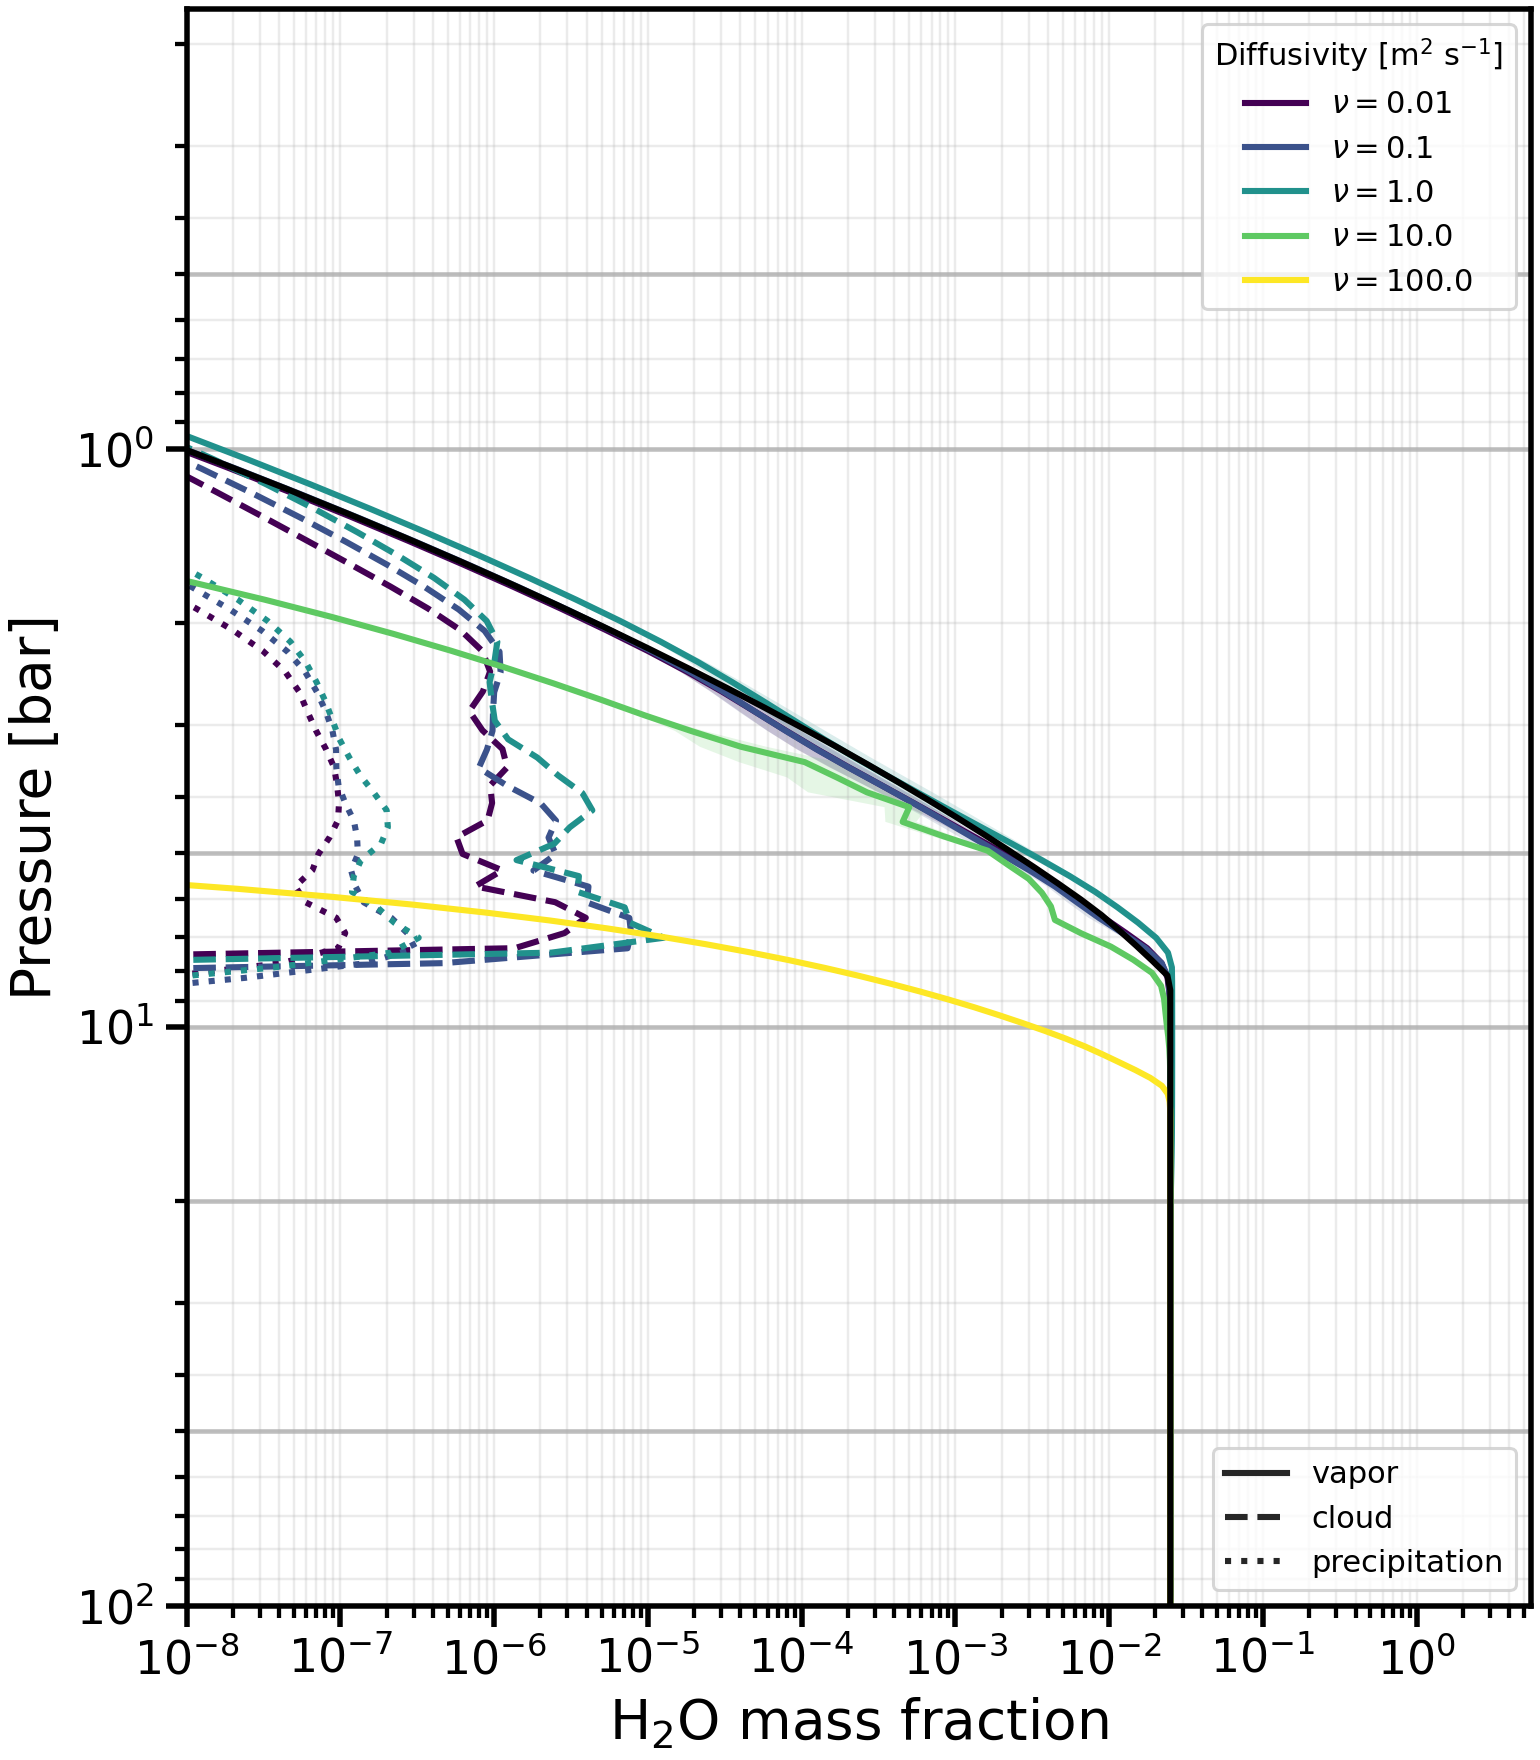

Data behind this chart, as committed beside it:
level, -nu-0.01_pressure_bar, -nu-0.01_H2O_mean, -nu-0.01_H2O_std, -nu-0.01_H2O_l__mean, -nu-0.01_H2O_l__std, -nu-0.01_H2O_l_p__mean, -nu-0.01_H2O_l_p__std, -nu-0.1_pressure_bar, -nu-0.1_H2O_mean, -nu-0.1_H2O_std, -nu-0.1_H2O_l__mean, -nu-0.1_H2O_l__std, -nu-0.1_H2O_l_p__mean, -nu-0.1_H2O_l_p__std, -nu-1.0_pressure_bar, -nu-1.0_H2O_mean, -nu-1.0_H2O_std, -nu-1.0_H2O_l__mean, -nu-1.0_H2O_l__std, -nu-1.0_H2O_l_p__mean, -nu-1.0_H2O_l_p__std, -nu-10.0_pressure_bar, -nu-10.0_H2O_mean
0, 98.63, 0.02496, 1.7105790020707132e-07, 0.0, 0.0, 0.0, 0.0, 98.63, 0.02496, 1.5742834192489448e-07, 0.0, 0.0, 0.0, 0.0, 98.65, 0.02496, 9.707919965583402e-10, 0.0, 0.0, 0.0, 0.0, 99.24, 0.02496
1, 95.82, 0.02501, 1.270777410216686e-05, 0.0, 0.0, 0.0, 0.0, 95.83, 0.02509, 2.352196673412232e-05, 0.0, 0.0, 0.0, 0.0, 95.85, 0.02497, 4.316417542622939e-08, 0.0, 0.0, 0.0, 0.0, 96.42, 0.02496
2, 93.08, 0.02502, 6.3610176553339215e-06, 0.0, 0.0, 0.0, 0.0, 93.08, 0.02512, 1.3861290430429025e-05, 0.0, 0.0, 0.0, 0.0, 93.11, 0.02497, 7.176892255631623e-08, 0.0, 0.0, 0.0, 0.0, 93.66, 0.02496
3, 90.39, 0.02502, 3.463672986966744e-06, 0.0, 0.0, 0.0, 0.0, 90.4, 0.02513, 8.735472408916414e-06, 0.0, 0.0, 0.0, 0.0, 90.42, 0.02497, 7.088257658316188e-08, 0.0, 0.0, 0.0, 0.0, 90.97, 0.02496
4, 87.76, 0.02502, 2.722493143468735e-06, 0.0, 0.0, 0.0, 0.0, 87.76, 0.02513, 6.6135818738746635e-06, 0.0, 0.0, 0.0, 0.0, 87.8, 0.02497, 4.949301014208881e-08, 0.0, 0.0, 0.0, 0.0, 88.34, 0.02496
5, 85.18, 0.02502, 2.6980955165263817e-06, 0.0, 0.0, 0.0, 0.0, 85.19, 0.02513, 6.467851413453708e-06, 0.0, 0.0, 0.0, 0.0, 85.22, 0.02497, 2.3860309583532296e-08, 0.0, 0.0, 0.0, 0.0, 85.77, 0.02496
6, 82.66, 0.02502, 2.6377202862901633e-06, 0.0, 0.0, 0.0, 0.0, 82.67, 0.02513, 6.576365567326481e-06, 0.0, 0.0, 0.0, 0.0, 82.71, 0.02497, 4.0802421808001076e-09, 0.0, 0.0, 0.0, 0.0, 83.26, 0.02496
7, 80.19, 0.02502, 2.4460646608990042e-06, 0.0, 0.0, 0.0, 0.0, 80.2, 0.02513, 6.441795520722309e-06, 0.0, 0.0, 0.0, 0.0, 80.24, 0.02497, 6.714146213022786e-09, 0.0, 0.0, 0.0, 0.0, 80.81, 0.02496
8, 77.78, 0.02502, 2.3982890430364056e-06, 0.0, 0.0, 0.0, 0.0, 77.78, 0.02513, 6.383285011590692e-06, 0.0, 0.0, 0.0, 0.0, 77.83, 0.02497, 9.145570184844225e-09, 0.0, 0.0, 0.0, 0.0, 78.42, 0.02496
9, 75.42, 0.02502, 2.4039483983845894e-06, 0.0, 0.0, 0.0, 0.0, 75.42, 0.02513, 6.751798088607913e-06, 0.0, 0.0, 0.0, 0.0, 75.48, 0.02497, 6.984943151433309e-09, 0.0, 0.0, 0.0, 0.0, 76.08, 0.02496
10, 73.1, 0.02502, 2.3424610152609265e-06, 0.0, 0.0, 0.0, 0.0, 73.11, 0.02513, 6.970158505700878e-06, 0.0, 0.0, 0.0, 0.0, 73.17, 0.02497, 3.47567276496437e-09, 0.0, 0.0, 0.0, 0.0, 73.8, 0.02496
11, 70.84, 0.02503, 2.2950636449481773e-06, 0.0, 0.0, 0.0, 0.0, 70.85, 0.02513, 6.8469179723608056e-06, 0.0, 0.0, 0.0, 0.0, 70.91, 0.02497, 1.3750194856488669e-09, 0.0, 0.0, 0.0, 0.0, 71.57, 0.02496
12, 68.64, 0.02503, 2.302218558772993e-06, 0.0, 0.0, 0.0, 0.0, 68.64, 0.02513, 6.73260760214854e-06, 0.0, 0.0, 0.0, 0.0, 68.71, 0.02497, 1.2024539436808467e-09, 0.0, 0.0, 0.0, 0.0, 69.39, 0.02496
13, 66.48, 0.02503, 2.348879271125526e-06, 0.0, 0.0, 0.0, 0.0, 66.48, 0.02513, 6.5917751919979366e-06, 0.0, 0.0, 0.0, 0.0, 66.55, 0.02497, 2.7560148241957784e-09, 0.0, 0.0, 0.0, 0.0, 67.26, 0.02496
14, 64.36, 0.02503, 2.3990508724083534e-06, 0.0, 0.0, 0.0, 0.0, 64.37, 0.02513, 6.378789899135128e-06, 0.0, 0.0, 0.0, 0.0, 64.45, 0.02497, 6.704289973743656e-09, 0.0, 0.0, 0.0, 0.0, 65.19, 0.02496
15, 62.3, 0.02503, 2.4098905538195543e-06, 0.0, 0.0, 0.0, 0.0, 62.31, 0.02513, 6.203734952207645e-06, 0.0, 0.0, 0.0, 0.0, 62.39, 0.02497, 1.1357045737546904e-08, 0.0, 0.0, 0.0, 0.0, 63.16, 0.02496
16, 60.29, 0.02503, 2.4368803006049416e-06, 0.0, 0.0, 0.0, 0.0, 60.29, 0.02513, 6.084603769690972e-06, 0.0, 0.0, 0.0, 0.0, 60.38, 0.02497, 1.5382499057678684e-08, 0.0, 0.0, 0.0, 0.0, 61.18, 0.02496
17, 58.32, 0.02503, 2.45919021927029e-06, 0.0, 0.0, 0.0, 0.0, 58.32, 0.02513, 5.9563479806157955e-06, 0.0, 0.0, 0.0, 0.0, 58.41, 0.02497, 1.775998146669015e-08, 0.0, 0.0, 0.0, 0.0, 59.25, 0.02496
18, 56.4, 0.02503, 2.515077570495866e-06, 0.0, 0.0, 0.0, 0.0, 56.4, 0.02513, 5.862415698371954e-06, 0.0, 0.0, 0.0, 0.0, 56.49, 0.02497, 1.8529515959694598e-08, 0.0, 0.0, 0.0, 0.0, 57.37, 0.02496
19, 54.52, 0.02503, 2.6416321776999524e-06, 0.0, 0.0, 0.0, 0.0, 54.53, 0.02513, 5.8543686603419655e-06, 0.0, 0.0, 0.0, 0.0, 54.62, 0.02497, 1.8508570152121184e-08, 0.0, 0.0, 0.0, 0.0, 55.53, 0.02496
20, 52.69, 0.02502, 2.8328287121435494e-06, 0.0, 0.0, 0.0, 0.0, 52.7, 0.02513, 5.836594926904641e-06, 0.0, 0.0, 0.0, 0.0, 52.79, 0.02497, 1.8996184065973632e-08, 0.0, 0.0, 0.0, 0.0, 53.74, 0.02496
21, 50.9, 0.02502, 3.1206328640955377e-06, 0.0, 0.0, 0.0, 0.0, 50.91, 0.02513, 5.8194127295135345e-06, 0.0, 0.0, 0.0, 0.0, 51.01, 0.02497, 2.1213879442176585e-08, 0.0, 0.0, 0.0, 0.0, 51.99, 0.02496
22, 49.16, 0.02502, 3.5467843048824227e-06, 0.0, 0.0, 0.0, 0.0, 49.17, 0.02513, 5.937543653872052e-06, 0.0, 0.0, 0.0, 0.0, 49.27, 0.02497, 2.5132980701281752e-08, 0.0, 0.0, 0.0, 0.0, 50.29, 0.02496
23, 47.46, 0.02502, 4.1624162249132215e-06, 0.0, 0.0, 0.0, 0.0, 47.47, 0.02513, 6.199860308672433e-06, 0.0, 0.0, 0.0, 0.0, 47.57, 0.02497, 2.9625417635332887e-08, 0.0, 0.0, 0.0, 0.0, 48.62, 0.02496
24, 45.8, 0.02502, 4.990987478796173e-06, 0.0, 0.0, 0.0, 0.0, 45.81, 0.02513, 6.442589619102056e-06, 0.0, 0.0, 0.0, 0.0, 45.92, 0.02497, 3.2781047529336187e-08, 0.0, 0.0, 0.0, 0.0, 47, 0.02496
25, 44.19, 0.02502, 5.823285797782019e-06, 0.0, 0.0, 0.0, 0.0, 44.19, 0.02513, 6.461005302401759e-06, 0.0, 0.0, 0.0, 0.0, 44.31, 0.02497, 3.288737018878466e-08, 0.0, 0.0, 0.0, 0.0, 45.42, 0.02496
26, 42.61, 0.02502, 6.365192770094011e-06, 0.0, 0.0, 0.0, 0.0, 42.62, 0.02513, 6.2123438190843565e-06, 0.0, 0.0, 0.0, 0.0, 42.74, 0.02497, 2.920911014428864e-08, 0.0, 0.0, 0.0, 0.0, 43.88, 0.02496
27, 41.08, 0.02502, 7.006052953997388e-06, 0.0, 0.0, 0.0, 0.0, 41.08, 0.02513, 5.954268004309672e-06, 0.0, 0.0, 0.0, 0.0, 41.2, 0.02497, 2.2933123613286063e-08, 0.0, 0.0, 0.0, 0.0, 42.38, 0.02496
28, 39.58, 0.02502, 8.09463493786536e-06, 0.0, 0.0, 4.203895392974451e-48, 8.85261362988428e-47, 39.59, 0.02513, 5.874627003448244e-06, 0.0, 0.0, 1.471363387541058e-47, 1.5597748653145108e-46, 39.71, 0.02497, 1.657610373570551e-08, 0.0, 0.0, 0.0, 0.0, 40.92, 0.02496
29, 38.13, 0.02502, 9.246118243310225e-06, 0.0, 0.0, 7.707141553786494e-47, 1.1857129827772891e-45, 38.13, 0.02513, 5.824537298364313e-06, 0.0, 0.0, 3.300057883484944e-46, 2.114075860841599e-45, 38.26, 0.02497, 1.2211953755904575e-08, 0.0, 0.0, 1.7516230804060214e-47, 1.5568766484505932e-46, 39.49, 0.02496
30, 36.71, 0.02502, 1.034018951553195e-05, 0.0, 0.0, 1.2604679686601729e-45, 1.740203950730905e-44, 36.72, 0.02513, 5.898275612457321e-06, 0.0, 0.0, 4.802249837241148e-45, 3.0689225660718945e-44, 36.85, 0.02496, 1.1279765603367638e-08, 0.0, 0.0, 5.40200557997217e-46, 2.037860785387475e-45, 38.11, 0.02496
31, 35.33, 0.02502, 1.1265561471030535e-05, 0.0, 0.0, 1.8368220270369703e-44, 2.5285822673031093e-43, 35.34, 0.02513, 6.091426973351374e-06, 0.0, 0.0, 6.965434276619368e-44, 4.4493303459025425e-43, 35.47, 0.02496, 2.271273407272344e-08, 0.0, 0.0, 7.976190858936859e-45, 2.9465449583203545e-44, 36.76, 0.02496
32, 33.99, 0.02502, 1.1821108363147974e-05, 0.0, 0.0, 2.66642575037887e-43, 3.672536128042202e-42, 34, 0.02513, 6.344639391093706e-06, 0.0, 0.0, 1.0100321110114346e-42, 6.451197903557684e-42, 34.13, 0.02497, 5.8193970977708514e-08, 0.0, 0.0, 1.160359206368808e-43, 4.278577176846062e-43, 35.45, 0.02496
33, 32.69, 0.02502, 1.1886289901425627e-05, 0.0, 0.0, 3.8702048903140147e-42, 5.33522440651409e-41, 32.69, 0.02513, 6.7079334992863855e-06, 0.0, 0.0, 1.464761660280854e-41, 9.355984414593866e-41, 32.83, 0.02497, 1.0593626227247726e-07, 0.0, 0.0, 1.6851749085262027e-42, 6.211552671003544e-42, 34.17, 0.02496
34, 31.42, 0.02502, 1.2361525918428521e-05, 0.0, 0.0, 5.617867621000161e-41, 7.752303428066568e-40, 31.43, 0.02513, 7.154982944450209e-06, 0.0, 0.0, 2.1246320701705466e-40, 1.3571477943116143e-39, 31.56, 0.02497, 1.5093512799808463e-07, 0.0, 0.0, 2.447403080664594e-41, 9.019960578099915e-41, 32.92, 0.02496
35, 30.19, 0.02502, 1.3158646113397455e-05, 0.0, 0.0, 8.156256331323611e-40, 1.126668114237935e-38, 30.19, 0.02513, 7.425105765760098e-06, 0.0, 0.0, 3.0823638401959835e-39, 1.9690206465430866e-38, 30.33, 0.02497, 2.0564428341956065e-07, 0.0, 0.0, 3.5550740603266362e-40, 1.3100917608036082e-39, 31.72, 0.02496
36, 28.99, 0.02502, 1.3662747195777604e-05, 0.0, 0.0, 1.1843885662166265e-38, 1.63773259626e-37, 29, 0.02513, 7.732841261795843e-06, 0.0, 0.0, 4.4726453621355666e-38, 2.8572890724163083e-37, 29.14, 0.02498, 2.63984954523066e-07, 0.0, 0.0, 5.165097009211803e-39, 1.903207633979129e-38, 30.54, 0.02496
37, 27.82, 0.02502, 1.389443570373877e-05, 0.0, 0.0, 1.7201802871688384e-37, 2.3810207795508654e-36, 27.83, 0.02513, 8.293049469336608e-06, 0.0, 0.0, 6.491122163767723e-37, 4.146988803101332e-36, 27.97, 0.02499, 3.5954974594028586e-07, 0.0, 0.0, 7.505656075078318e-38, 2.7653548597351683e-37, 29.4, 0.02496
38, 26.7, 0.02502, 1.420946979488273e-05, 0.0, 0.0, 2.4987558294310268e-36, 3.4621912914826225e-35, 26.7, 0.02513, 9.53953890543238e-06, 0.0, 0.0, 9.421981661048262e-36, 6.01973706717591e-35, 26.85, 0.02499, 4.1863427655705665e-07, 0.0, 0.0, 1.0908614593295805e-36, 4.018699525785711e-36, 28.29, 0.02496
39, 25.6, 0.02502, 1.4893784937614838e-05, 0.0, 0.0, 3.630248396877695e-35, 5.034998938379469e-34, 25.61, 0.02512, 1.1972258936514579e-05, 0.0, 0.0, 1.3677990223477614e-34, 8.739335941872007e-34, 25.75, 0.025, 5.378693950542889e-07, 0.0, 0.0, 1.5856576617026258e-35, 5.840870005113439e-35, 27.21, 0.02496
40, 24.53, 0.02501, 1.54676635007531e-05, 0.0, 0.0, 5.274731397151863e-34, 7.32312096272646e-33, 24.54, 0.02512, 1.4298592902792898e-05, 0.0, 0.0, 1.9858430322497174e-33, 1.2688752926927396e-32, 24.69, 0.025, 5.970208327098942e-07, 0.0, 0.0, 2.305129444438885e-34, 8.490121987329766e-34, 26.16, 0.02496
41, 23.5, 0.02501, 1.5816402022025335e-05, 0.0, 0.0, 7.664888031013922e-33, 1.0652052288804253e-31, 23.51, 0.02512, 1.5192940760160126e-05, 0.0, 0.0, 2.8833376456123914e-32, 1.8424200859453021e-31, 23.66, 0.02501, 6.028220647330615e-07, 0.0, 0.0, 3.351287177768073e-33, 1.234180877013735e-32, 25.15, 0.02496
42, 22.5, 0.02501, 1.6164101857364824e-05, 0.0, 0.0, 1.1138665822276404e-31, 1.549497361535068e-30, 22.51, 0.02512, 1.5527859751562968e-05, 0.0, 0.0, 4.186525870249759e-31, 2.675268087290395e-30, 22.66, 0.02502, 1.252419994291817e-06, 0.0, 0.0, 4.872371789745769e-32, 1.7941313075844741e-31, 24.16, 0.02496
43, 21.53, 0.02501, 1.6722162764918358e-05, 0.0, 0.0, 1.6186316245947977e-30, 2.253857272677075e-29, 21.54, 0.02512, 1.6773613843101204e-05, 0.0, 0.0, 6.078426505015171e-30, 3.8844013083006235e-29, 21.69, 0.02504, 2.6307777001734705e-06, 0.0, 0.0, 7.083666700822123e-31, 2.6080563110472775e-30, 23.2, 0.02496
44, 20.59, 0.02501, 1.7454936089244946e-05, 0.0, 0.0, 2.351871970702549e-29, 3.277918203084133e-28, 20.6, 0.02512, 1.9260040059895985e-05, 0.0, 0.0, 8.824133091008824e-29, 5.639279418802268e-28, 20.75, 0.02508, 4.83072962191931e-06, 0.0, 0.0, 1.0297559268352231e-29, 3.790851672957088e-29, 22.27, 0.02496
45, 19.68, 0.02501, 1.8239225654011128e-05, 0.0, 0.0, 3.4165709323752518e-28, 4.7661513465474246e-27, 19.69, 0.02512, 2.1800877452164233e-05, 0.0, 0.0, 1.2807149177666537e-27, 8.185057574687627e-27, 19.84, 0.02514, 7.818535519854563e-06, 0.0, 0.0, 1.4966953075352352e-28, 5.509071642453829e-28, 21.37, 0.02496
46, 18.8, 0.02501, 1.9004803597880835e-05, 0.0, 0.0, 4.9616286089681074e-27, 6.92757088439605e-26, 18.81, 0.02511, 2.3793619248325056e-05, 0.0, 0.0, 1.8581363217742006e-26, 1.187583999310749e-25, 18.96, 0.02523, 1.3224420866772777e-05, 0.0, 0.0, 2.1747691647058598e-27, 8.003877731571574e-27, 20.5, 0.02496
47, 17.95, 0.02501, 1.974013255421935e-05, 0.0, 0.0, 7.201868056820586e-26, 1.0063904667522135e-24, 17.96, 0.02511, 2.5796849716274087e-05, 0.0, 0.0, 2.6944913504588915e-25, 1.7221963906243285e-24, 18.11, 0.02532, 2.0931203573188885e-05, 0.0, 0.0, 3.1587684948238763e-26, 1.1623759174972119e-25, 19.66, 0.02496
48, 17.13, 0.025, 2.054500819188549e-05, 0.0, 0.0, 1.0446252459421924e-24, 1.4609384224337746e-23, 17.13, 0.02511, 2.8315113569000547e-05, 0.0, 0.0, 3.904422330194204e-24, 2.4956502264670236e-23, 17.29, 0.02541, 2.4903727210793857e-05, 0.0, 0.0, 4.585364144186304e-25, 1.687116612206217e-24, 18.84, 0.02496
49, 16.33, 0.025, 2.1656004022619525e-05, 0.0, 0.0, 1.5137071737076386e-23, 2.1185821887476055e-22, 16.33, 0.02511, 3.140032642514267e-05, 0.0, 0.0, 5.651958715298713e-23, 3.6128425853467787e-22, 16.49, 0.0255, 2.3611869924356388e-05, 0.0, 0.0, 6.650919899642994e-24, 2.4467923781754044e-23, 18.05, 0.02496
50, 15.56, 0.025, 2.3279098122979328e-05, 0.0, 0.0, 2.190414358104531e-22, 3.0678858755553856e-21, 15.56, 0.0251, 3.5338453665110686e-05, 0.0, 0.0, 8.170491781562533e-22, 5.2230217476891015e-21, 15.72, 0.02556, 2.2920665626367766e-05, 0.0, 0.0, 9.636373085575443e-23, 3.544657839208297e-22, 17.28, 0.02496
51, 14.81, 0.025, 2.5284869105322497e-05, 0.0, 0.0, 3.1637631045752837e-21, 4.434026978047982e-20, 14.82, 0.0251, 4.0095718933786704e-05, 0.0, 0.0, 1.1789608418259699e-20, 7.536954923614639e-20, 14.98, 0.02561, 2.0998483152066072e-05, 0.0, 0.0, 1.394139703881536e-21, 5.127589997358182e-21, 16.54, 0.02496
52, 14.1, 0.02499, 2.780971174728537e-05, 0.0, 0.0, 4.5581917643329753e-20, 6.391988670701957e-19, 14.1, 0.02509, 4.520085164322298e-05, 0.0, 0.0, 1.696961718333069e-19, 1.0848977434756238e-18, 14.26, 0.02563, 1.530075260938164e-05, 0.0, 0.0, 2.0129812773657508e-20, 7.402768725017038e-20, 15.82, 0.02496
53, 13.4, 0.02499, 3.098332700847254e-05, 0.0, 0.0, 6.544901476971573e-19, 9.18249589199328e-18, 13.41, 0.02508, 5.060597165042137e-05, 0.0, 0.0, 2.43437618012156e-18, 1.5563991640939376e-17, 13.56, 0.02565, 1.6959168633366356e-05, 0.0, 0.0, 2.8987627096018017e-19, 1.0658988912744902e-18, 15.13, 0.02496
54, 12.74, 0.02498, 3.430391127270364e-05, 0.0, 0.0, 9.354012050597204e-18, 1.3129106763518486e-16, 12.74, 0.02507, 5.643486681243807e-05, 0.0, 0.0, 3.4763379259142863e-17, 2.222642996852644e-16, 12.89, 0.02567, 2.2975623010130643e-05, 0.0, 0.0, 4.159284603879979e-18, 1.5292283620989102e-17, 14.46, 0.02496
55, 12.09, 0.02498, 3.758640419701905e-05, 0.0, 0.0, 1.3283330333041906e-16, 1.8650133793786802e-15, 12.1, 0.02506, 6.249227293632183e-05, 0.0, 0.0, 4.932878531055616e-16, 3.1539465609041093e-15, 12.25, 0.02568, 1.9935016322816347e-05, 0.0, 0.0, 5.938714691888904e-17, 2.1832178535445672e-16, 13.81, 0.02496
56, 11.47, 0.02497, 4.0224254667330525e-05, 0.0, 0.0, 1.869579147679318e-15, 2.625604567850003e-14, 11.48, 0.02504, 6.841662628381664e-05, 0.0, 0.0, 6.938030934460397e-15, 4.4359535062228644e-14, 11.63, 0.02569, 1.5157535114289421e-05, 0.0, 0.0, 8.421858353359214e-16, 3.0957193978105353e-15, 13.18, 0.02496
57, 10.87, 0.02496, 4.184487111287504e-05, 0.0, 0.0, 2.5981939045126004e-14, 3.649917381664661e-13, 10.88, 0.02502, 7.383752210127995e-05, 2.802596928649634e-48, 1.253046070158965e-46, 9.636058239005657e-14, 6.161034050709209e-13, 11.03, 0.02569, 1.4503754000384804e-05, 0.0, 0.0, 1.1829727341275151e-14, 4.347859941689466e-14, 12.58, 0.02495
58, 10.3, 0.02494, 4.5216473786805614e-05, 7.006492321624086e-49, 3.1326151753974123e-47, 3.5421946930081916e-13, 4.977220230983337e-12, 10.3, 0.02498, 7.904183322742422e-05, 5.605193857299268e-48, 1.5967425534935264e-46, 1.3128483012476673e-12, 8.392969861743128e-12, 10.45, 0.02569, 1.5849669880787238e-05, 7.006492321624086e-49, 3.1326151753974123e-47, 1.6388940482981587e-13, 6.022853985442589e-13, 12, 0.02493
59, 9.747, 0.02491, 5.2578571073550296e-05, 0.0, 0.0, 4.689386005084112e-12, 6.590591524171954e-11, 9.751, 0.02494, 8.886306214125806e-05, 1.3434644703356504e-31, 4.017044831380282e-30, 1.737050955688053e-11, 1.1102759709576287e-10, 9.895, 0.02569, 1.863534245980053e-05, 2.802596928649634e-48, 6.260527312210774e-47, 2.2229219283387133e-12, 8.167818598716676e-12, 11.44, 0.02485
... 40 more rows
